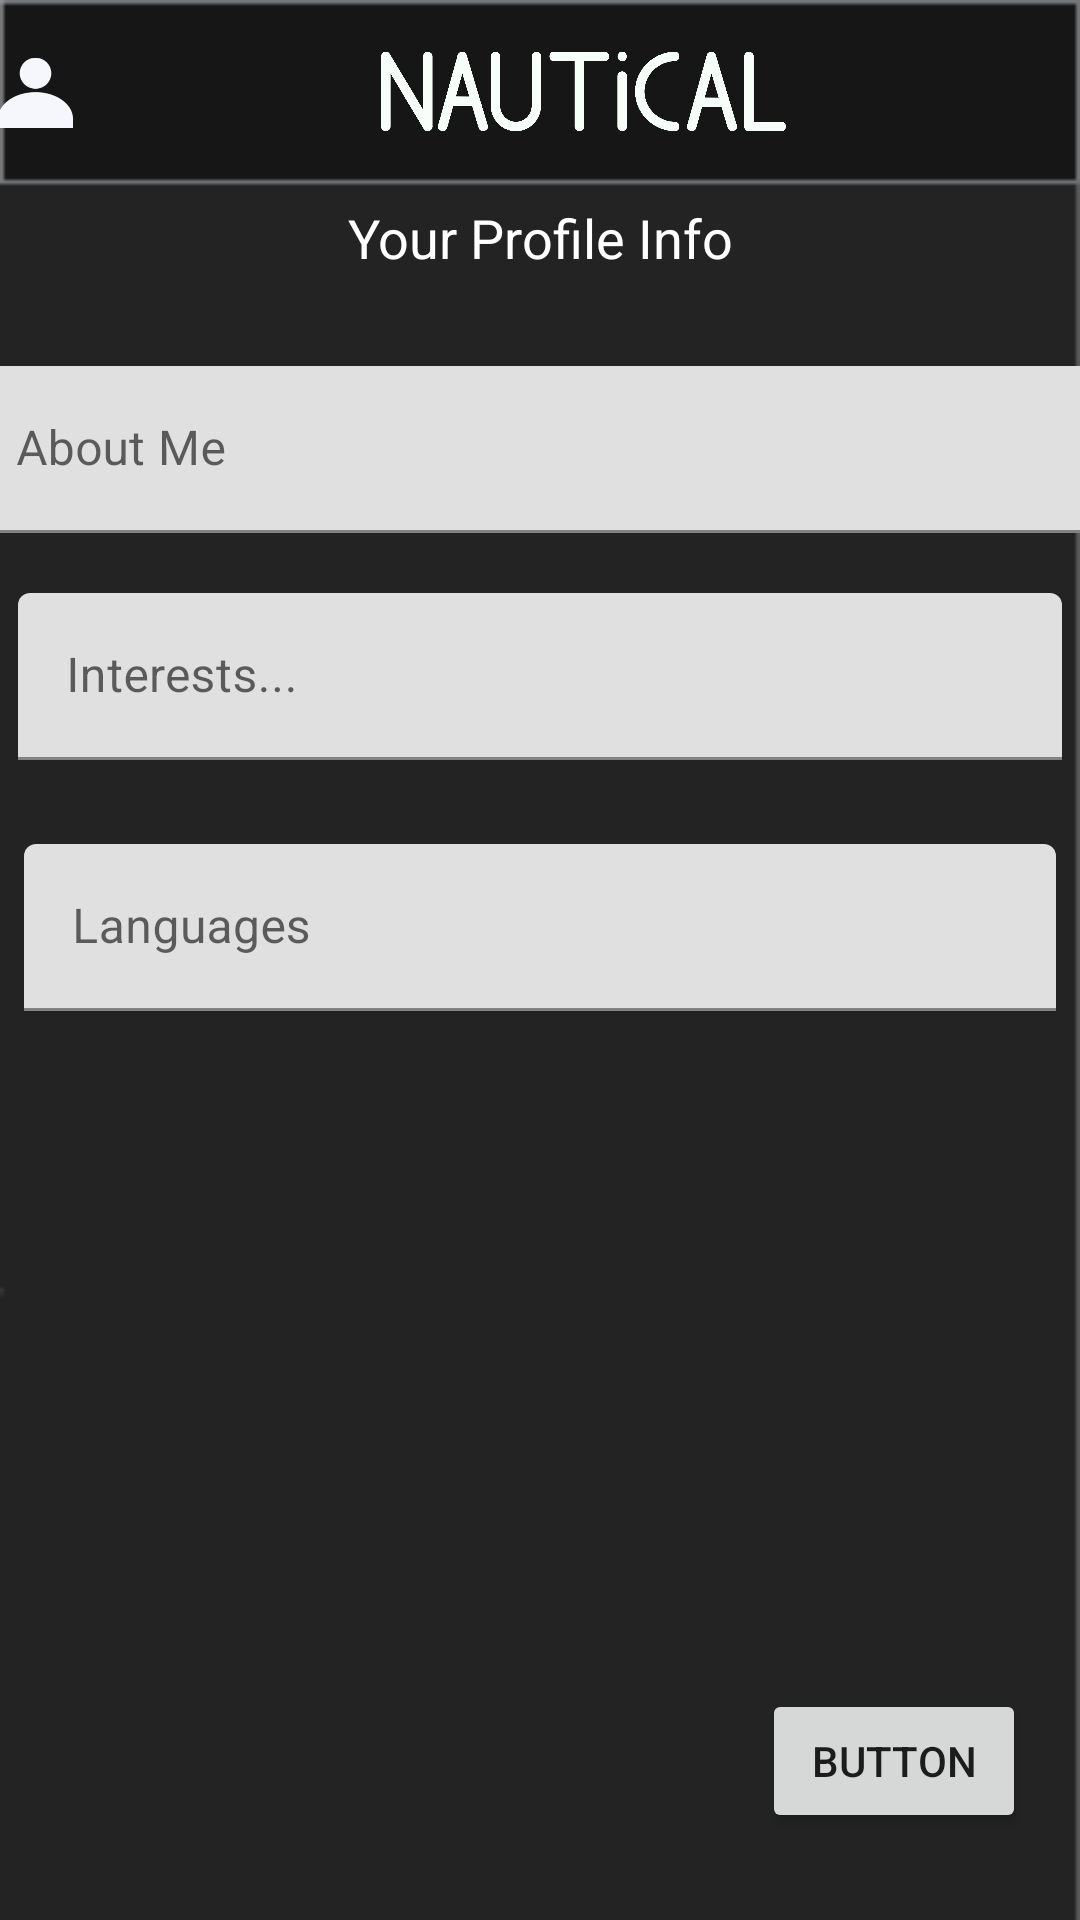

Produce the Android XML layout that renders to this screen, including the resource entries it uses.
<!-- AndroidManifest.xml: application theme AppTheme -->
<!-- res/layout/activity_update.xml -->
<?xml version="1.0" encoding="utf-8"?>
<android.support.constraint.ConstraintLayout xmlns:android="http://schemas.android.com/apk/res/android"
    xmlns:app="http://schemas.android.com/apk/res-auto"
    xmlns:tools="http://schemas.android.com/tools"
    android:layout_width="match_parent"
    android:layout_height="match_parent"
    tools:context="com.swampass.nauticalapp.UpdateProfile"
    android:background="@drawable/pro_background">

    <include
        android:id="@+id/include3"
        layout="@layout/toolbar"
        android:layout_width="449dp"
        android:layout_height="59dp"
        tools:layout_constraintTop_creator="1"
        tools:layout_constraintRight_creator="1"
        android:layout_marginStart="8dp"
        android:layout_marginEnd="8dp"
        app:layout_constraintRight_toRightOf="parent"
        tools:layout_constraintLeft_creator="1"
        app:layout_constraintLeft_toLeftOf="parent"
        app:layout_constraintTop_toTopOf="parent"
        android:layout_marginTop="0dp"
        app:layout_constraintHorizontal_bias="0.184" />

    <ScrollView xmlns:android="http://schemas.android.com/apk/res/android"
        android:layout_width="0dp"
        android:layout_height="0dp"
        android:fillViewport="true"
        app:layout_constraintRight_toLeftOf="@+id/include3"
        tools:layout_constraintTop_creator="1"
        tools:layout_constraintRight_creator="1"
        tools:layout_constraintLeft_creator="1"
        app:layout_constraintLeft_toLeftOf="@+id/include3"
        app:layout_constraintTop_toTopOf="parent">

        <TableLayout
            android:layout_width="match_parent"
            android:layout_height="match_parent"
            android:stretchColumns="1">

            

        </TableLayout>
    </ScrollView>




    <Button
        android:id="@+id/dick_btn"
        android:layout_width="wrap_content"
        android:layout_height="wrap_content"
        android:text="Button"
        tools:layout_constraintRight_creator="1"
        tools:layout_constraintBottom_creator="1"
        app:layout_constraintBottom_toBottomOf="parent"
        android:layout_marginEnd="18dp"
        app:layout_constraintRight_toRightOf="parent"
        android:layout_marginBottom="29dp" />

    <android.support.design.widget.TextInputLayout
        android:id="@+id/bio_txt"
        android:layout_width="0dp"
        android:layout_height="wrap_content"
        tools:layout_constraintTop_creator="1"
        tools:layout_constraintRight_creator="1"
        app:layout_constraintRight_toRightOf="@+id/include3"
        android:layout_marginTop="63dp"
        app:layout_constraintTop_toBottomOf="@+id/include3"
        tools:layout_constraintLeft_creator="1"
        app:layout_constraintLeft_toLeftOf="@+id/include3">

        <EditText
            android:id="@+id/editText"
            android:layout_width="395dp"
            android:layout_height="wrap_content"
            android:layout_weight="1"
            android:hint="About Me"
            tools:layout_editor_absoluteX="8dp"
            tools:layout_editor_absoluteY="117dp" />
    </android.support.design.widget.TextInputLayout>

    <android.support.design.widget.TextInputLayout
        android:id="@+id/lang_txt"
        android:layout_width="0dp"
        android:layout_height="wrap_content"
        android:layout_marginBottom="303dp"
        android:layout_marginEnd="8dp"
        android:layout_marginStart="8dp"
        app:layout_constraintBottom_toBottomOf="parent"
        app:layout_constraintLeft_toLeftOf="parent"
        app:layout_constraintRight_toRightOf="parent"
        tools:layout_constraintBottom_creator="1"
        tools:layout_constraintLeft_creator="1"
        tools:layout_constraintRight_creator="1">

        <EditText
            android:layout_width="match_parent"
            android:layout_height="wrap_content"
            android:hint="Languages" />
    </android.support.design.widget.TextInputLayout>

    <android.support.design.widget.TextInputLayout
        android:id="@+id/int_txt"
        android:layout_width="0dp"
        android:layout_height="61dp"
        tools:layout_constraintTop_creator="1"
        tools:layout_constraintRight_creator="1"
        tools:layout_constraintBottom_creator="1"
        android:layout_marginStart="6dp"
        app:layout_constraintBottom_toBottomOf="@+id/lang_txt"
        android:layout_marginEnd="6dp"
        app:layout_constraintRight_toRightOf="parent"
        android:layout_marginTop="83dp"
        tools:layout_constraintLeft_creator="1"
        android:layout_marginBottom="86dp"
        app:layout_constraintLeft_toLeftOf="parent"
        app:layout_constraintTop_toTopOf="@+id/bio_txt">

        <EditText
            android:layout_width="match_parent"
            android:layout_height="wrap_content"
            android:hint="Interests..." />
    </android.support.design.widget.TextInputLayout>

    <TextView
        android:id="@+id/textView6"
        android:layout_width="wrap_content"
        android:layout_height="wrap_content"
        android:text="Your Profile Info"
        android:textColor="@color/cardview_light_background"
        android:textSize="18dp"
        tools:layout_constraintTop_creator="1"
        tools:layout_constraintRight_creator="1"
        app:layout_constraintRight_toRightOf="parent"
        android:layout_marginTop="8dp"
        app:layout_constraintTop_toBottomOf="@+id/include3"
        tools:layout_constraintLeft_creator="1"
        app:layout_constraintLeft_toLeftOf="parent" />


</android.support.constraint.ConstraintLayout>
<!-- res/layout/toolbar.xml (included above) -->
<android.support.constraint.ConstraintLayout xmlns:android="http://schemas.android.com/apk/res/android"
    xmlns:app="http://schemas.android.com/apk/res-auto"
    xmlns:tools="http://schemas.android.com/tools"
    android:layout_width="match_parent"
    android:layout_height="wrap_content"
    android:fitsSystemWindows="true"
    android:orientation="horizontal"
    android:weightSum="1">


    <android.support.v7.widget.Toolbar xmlns:app="http://schemas.android.com/apk/res-auto"
        android:id="@+id/tToolbar"
        android:layout_width="410dp"
        android:layout_height="62dp"

        android:contentInsetLeft="10dp"
        android:contentInsetRight="10dp"
        android:contentInsetStart="10dp"
        android:minHeight="?attr/actionBarSize"
        android:padding="0dp"
        android:weightSum="1"
        app:contentInsetLeft="10dp"
        app:contentInsetRight="10dp"
        app:contentInsetStart="10dp"
        tools:layout_conversion_absoluteX="0dp"
        tools:layout_conversion_absoluteY="0dp"
        tools:layout_conversion_absoluteWidth="384dp"
        tools:layout_conversion_absoluteHeight="59dp"
        tools:layout_editor_absoluteY="0dp"
        tools:layout_editor_absoluteX="0dp">


        <ImageView
            android:id="@+id/action_profile"
            android:layout_width="25dp"
            android:layout_height="40dp"
            android:layout_gravity="start"
            android:clickable="true"
            app:srcCompat="@drawable/profile_icon"
            android:layout_marginBottom="10dp" />

        <ImageView
            android:id="@+id/action_home"
            android:layout_width="135dp"
            android:layout_height="43dp"
            android:layout_gravity="center"
            app:srcCompat="@drawable/nau_logo"
            android:layout_marginBottom="10dp" />

        <ImageView
            android:layout_marginBottom="10dp"
            android:id="@+id/action_msg"
            android:layout_width="25dp"
            android:layout_height="40dp"
            android:layout_gravity="end"
            app:srcCompat="@drawable/chat_icon" />


    </android.support.v7.widget.Toolbar>


</android.support.constraint.ConstraintLayout>
<!-- resources referenced by this layout -->
<resources>
  <!-- drawable chat_icon: png bitmap (drawable-hdpi, 1214 bytes) -->
  <!-- drawable nau_logo: png bitmap (drawable-hdpi, 48595 bytes) -->
  <!-- drawable pro_background: png bitmap (drawable-xxxhdpi, 1624 bytes) -->
  <!-- drawable profile_icon: png bitmap (drawable-hdpi, 2416 bytes) -->
</resources>
